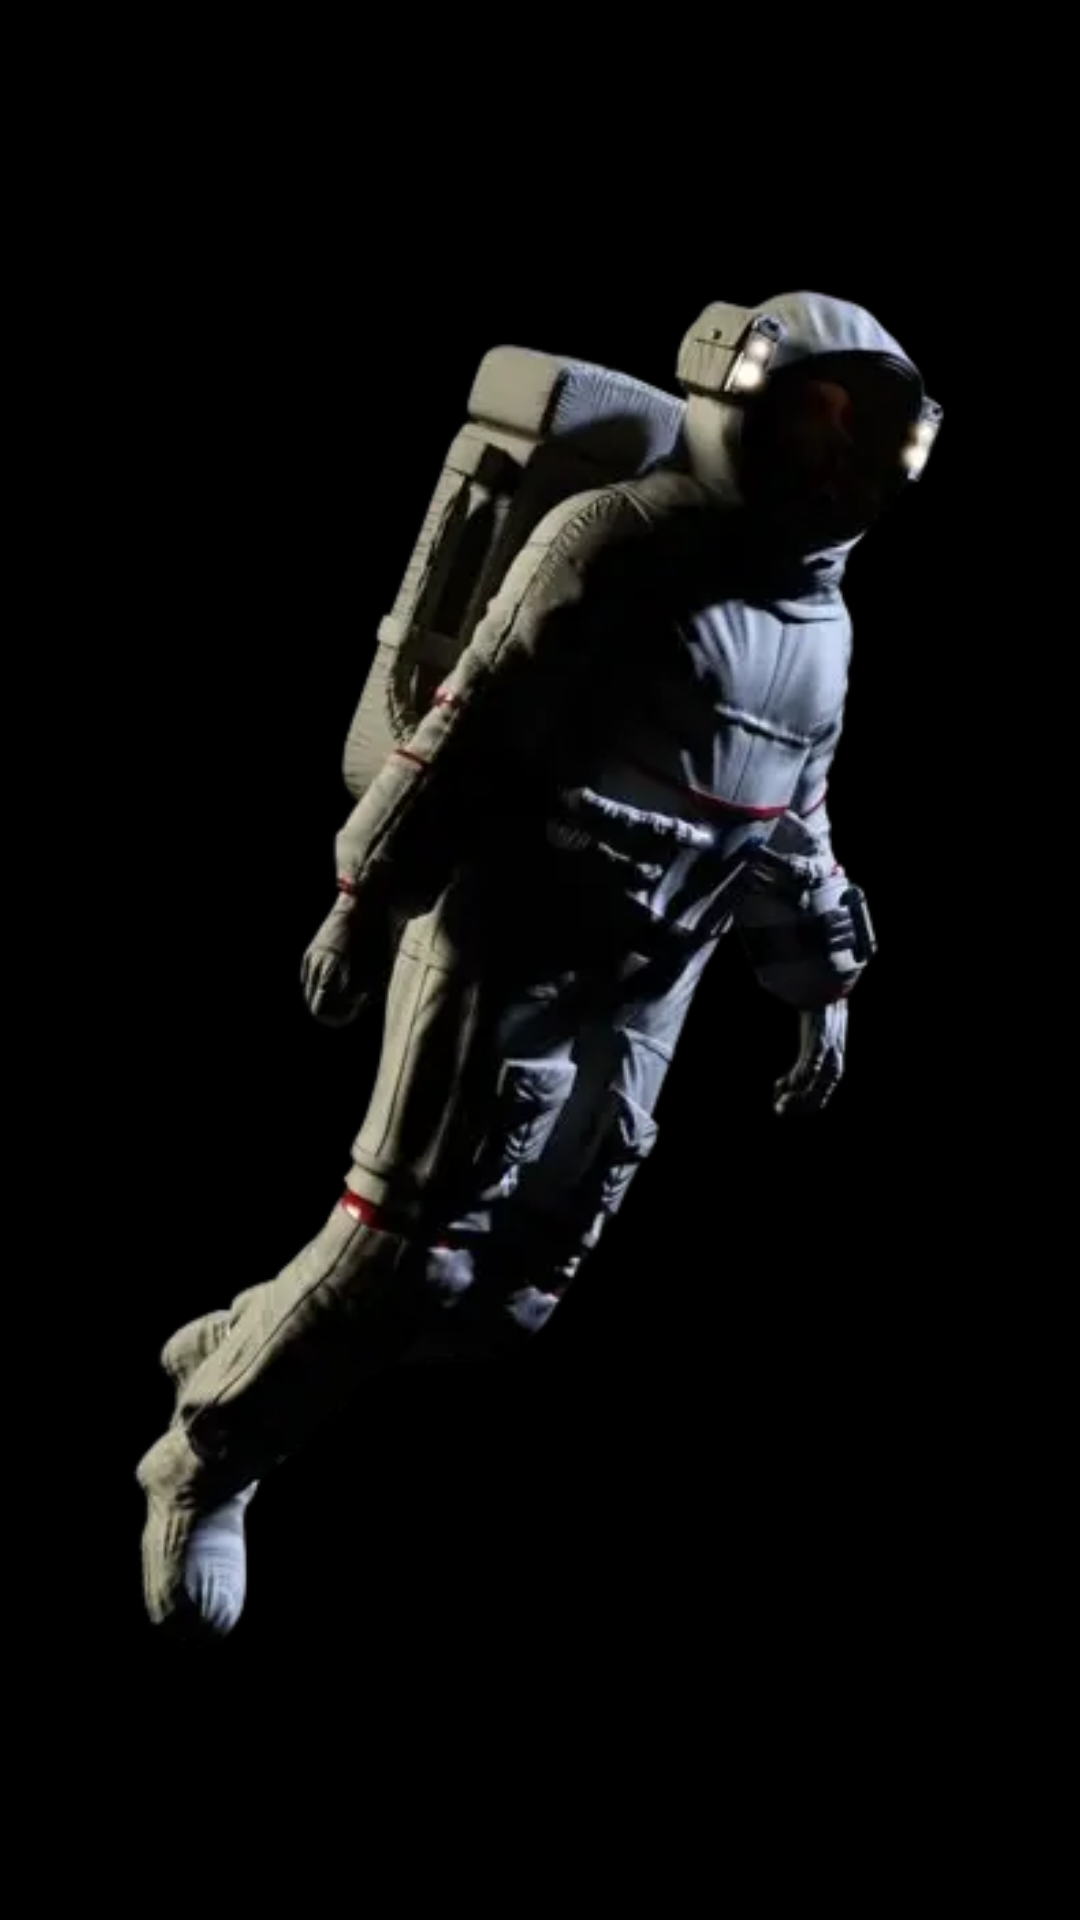

The Android layout XML behind this screen, and the referenced resources:
<!-- AndroidManifest.xml: application theme Theme.FinalGithubUserList -->
<!-- res/layout/activity_splash_screen.xml -->
<?xml version="1.0" encoding="utf-8"?>
<RelativeLayout xmlns:android="http://schemas.android.com/apk/res/android"
    android:layout_width="match_parent"
    android:layout_height="match_parent"
    android:background="@color/black"
    android:gravity="center">

    <ImageView
        android:id="@+id/logoImageView"
        android:layout_width="match_parent"
        android:layout_height="match_parent"
        android:layout_centerInParent="true"
        android:src="@drawable/astrologo"
        />
</RelativeLayout>
<!-- resources referenced by this layout -->
<resources>
  <color name="black">#FF000000</color>
  <!-- drawable astrologo: webp bitmap (drawable, 17334 bytes) -->
  <style name="Theme.FinalGithubUserList" parent="Base.Theme.FinalGithubUserList" />
  <style name="Base.Theme.FinalGithubUserList" parent="Theme.Material3.DayNight">
          
          
      </style>
</resources>
